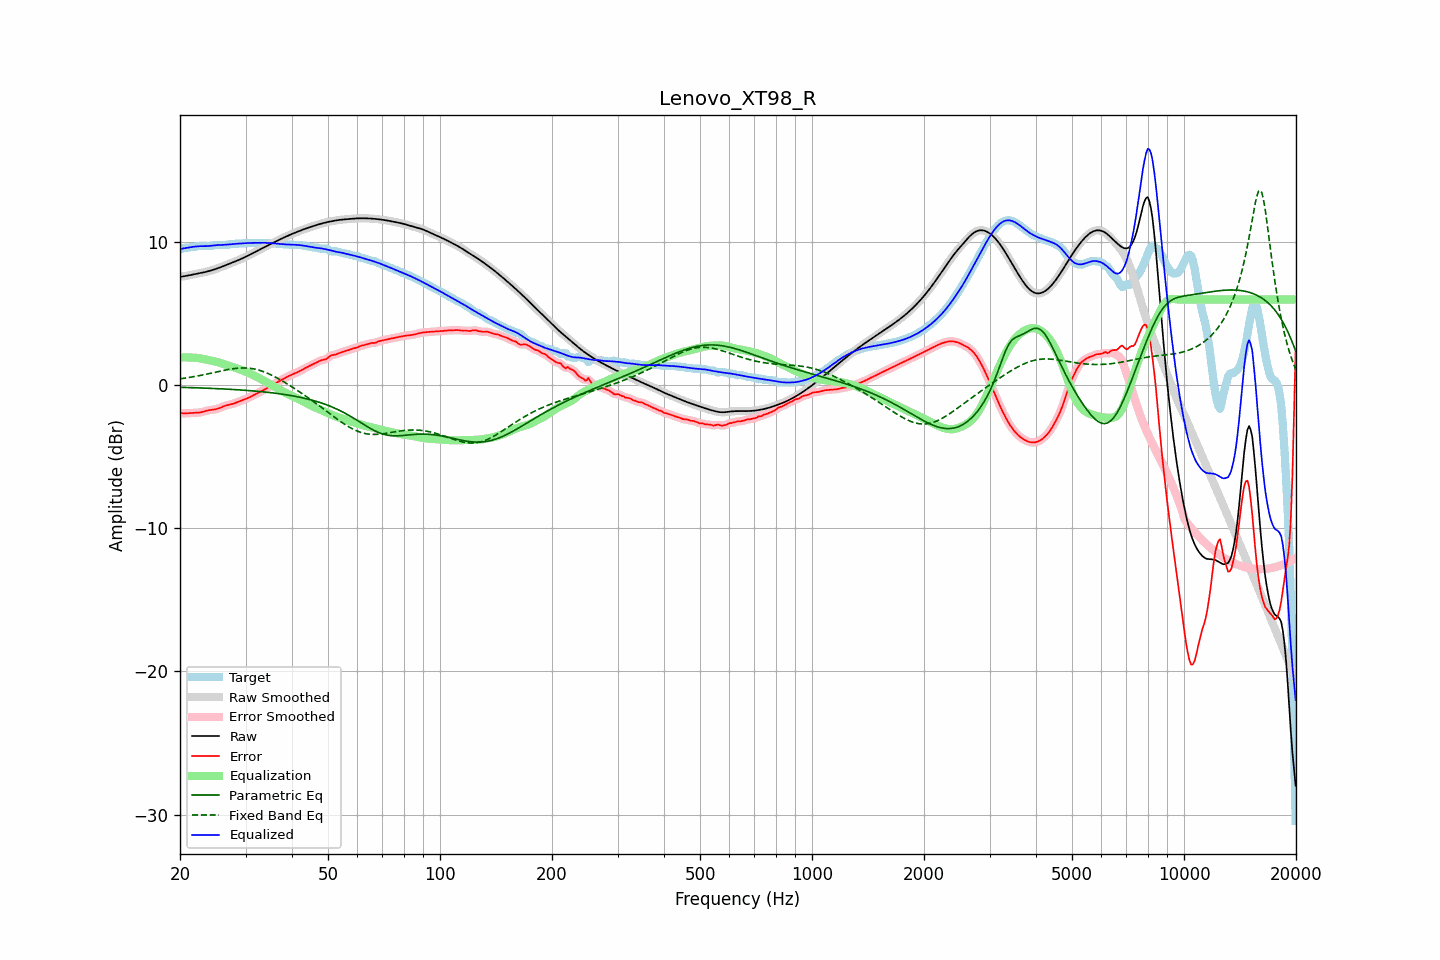

Data behind this chart, as committed beside it:
frequency, raw, error, smoothed, error_smoothed, equalization, parametric_eq, fixed_band_eq, equalized_raw, equalized_smoothed, target
20.00, 7.58, -1.94, 7.58, -1.94, 1.95, -0.14, 0.45, 9.53, 9.53, 9.52
20.20, 7.60, -1.95, 7.60, -1.95, 1.95, -0.14, 0.47, 9.55, 9.55, 9.55
20.40, 7.61, -1.96, 7.61, -1.96, 1.95, -0.15, 0.48, 9.57, 9.57, 9.57
20.61, 7.63, -1.96, 7.63, -1.96, 1.95, -0.15, 0.50, 9.59, 9.59, 9.60
20.81, 7.65, -1.96, 7.65, -1.96, 1.95, -0.15, 0.52, 9.60, 9.60, 9.61
21.02, 7.67, -1.95, 7.67, -1.95, 1.95, -0.16, 0.54, 9.62, 9.62, 9.62
21.23, 7.70, -1.94, 7.69, -1.94, 1.95, -0.16, 0.55, 9.64, 9.64, 9.64
21.44, 7.72, -1.93, 7.72, -1.93, 1.94, -0.16, 0.57, 9.66, 9.66, 9.65
21.66, 7.74, -1.93, 7.74, -1.93, 1.94, -0.17, 0.59, 9.68, 9.68, 9.67
21.87, 7.76, -1.93, 7.76, -1.93, 1.93, -0.17, 0.61, 9.69, 9.69, 9.69
22.09, 7.78, -1.92, 7.78, -1.92, 1.92, -0.17, 0.63, 9.70, 9.70, 9.71
22.31, 7.81, -1.92, 7.81, -1.92, 1.91, -0.18, 0.65, 9.71, 9.71, 9.72
22.54, 7.83, -1.90, 7.83, -1.90, 1.89, -0.18, 0.67, 9.72, 9.72, 9.73
22.76, 7.85, -1.88, 7.85, -1.88, 1.87, -0.19, 0.70, 9.72, 9.72, 9.74
22.99, 7.87, -1.86, 7.87, -1.86, 1.85, -0.19, 0.72, 9.73, 9.73, 9.73
23.22, 7.90, -1.83, 7.90, -1.83, 1.83, -0.19, 0.74, 9.73, 9.73, 9.73
23.45, 7.93, -1.79, 7.93, -1.79, 1.80, -0.20, 0.77, 9.73, 9.73, 9.72
23.69, 7.95, -1.76, 7.95, -1.77, 1.78, -0.20, 0.79, 9.73, 9.73, 9.72
23.92, 7.98, -1.74, 7.98, -1.74, 1.75, -0.21, 0.81, 9.74, 9.74, 9.72
24.16, 8.02, -1.72, 8.02, -1.72, 1.73, -0.21, 0.84, 9.75, 9.75, 9.74
24.40, 8.05, -1.71, 8.05, -1.71, 1.71, -0.22, 0.86, 9.76, 9.76, 9.76
24.65, 8.09, -1.70, 8.09, -1.70, 1.69, -0.22, 0.89, 9.77, 9.78, 9.78
24.89, 8.12, -1.68, 8.12, -1.68, 1.66, -0.23, 0.91, 9.79, 9.79, 9.80
25.14, 8.16, -1.65, 8.16, -1.65, 1.64, -0.23, 0.94, 9.80, 9.80, 9.81
25.39, 8.20, -1.62, 8.20, -1.61, 1.60, -0.24, 0.96, 9.80, 9.80, 9.82
25.65, 8.24, -1.57, 8.24, -1.57, 1.57, -0.24, 0.99, 9.81, 9.81, 9.81
25.91, 8.29, -1.52, 8.29, -1.52, 1.53, -0.25, 1.01, 9.81, 9.81, 9.81
26.16, 8.33, -1.48, 8.33, -1.48, 1.49, -0.25, 1.04, 9.82, 9.82, 9.81
26.43, 8.38, -1.43, 8.38, -1.43, 1.45, -0.26, 1.06, 9.82, 9.82, 9.81
26.69, 8.42, -1.40, 8.42, -1.40, 1.41, -0.27, 1.08, 9.83, 9.83, 9.82
26.96, 8.46, -1.37, 8.46, -1.37, 1.38, -0.27, 1.10, 9.84, 9.84, 9.83
27.23, 8.51, -1.34, 8.51, -1.34, 1.34, -0.28, 1.12, 9.85, 9.85, 9.85
27.50, 8.55, -1.32, 8.55, -1.32, 1.31, -0.29, 1.14, 9.86, 9.86, 9.87
27.77, 8.60, -1.29, 8.60, -1.29, 1.28, -0.29, 1.16, 9.87, 9.87, 9.88
28.05, 8.64, -1.25, 8.64, -1.25, 1.24, -0.30, 1.17, 9.88, 9.88, 9.89
28.33, 8.69, -1.21, 8.69, -1.21, 1.21, -0.31, 1.18, 9.89, 9.89, 9.90
28.62, 8.73, -1.17, 8.73, -1.17, 1.17, -0.31, 1.20, 9.90, 9.90, 9.90
28.90, 8.78, -1.12, 8.78, -1.12, 1.13, -0.32, 1.20, 9.91, 9.91, 9.90
29.19, 8.83, -1.08, 8.83, -1.08, 1.08, -0.33, 1.21, 9.92, 9.92, 9.91
29.48, 8.88, -1.04, 8.88, -1.04, 1.04, -0.34, 1.21, 9.92, 9.92, 9.92
29.78, 8.94, -0.99, 8.94, -0.99, 0.99, -0.34, 1.21, 9.93, 9.93, 9.93
30.08, 8.99, -0.95, 8.99, -0.95, 0.95, -0.35, 1.21, 9.94, 9.94, 9.94
30.38, 9.05, -0.90, 9.05, -0.90, 0.90, -0.36, 1.20, 9.94, 9.94, 9.95
30.68, 9.10, -0.85, 9.10, -0.85, 0.85, -0.37, 1.19, 9.95, 9.95, 9.95
30.99, 9.16, -0.80, 9.16, -0.80, 0.79, -0.38, 1.18, 9.95, 9.95, 9.95
31.30, 9.22, -0.74, 9.22, -0.74, 0.74, -0.39, 1.16, 9.95, 9.95, 9.95
31.61, 9.27, -0.68, 9.27, -0.68, 0.68, -0.40, 1.14, 9.96, 9.96, 9.95
31.93, 9.33, -0.62, 9.33, -0.62, 0.63, -0.41, 1.12, 9.96, 9.96, 9.95
32.24, 9.39, -0.57, 9.39, -0.57, 0.57, -0.42, 1.09, 9.96, 9.96, 9.96
32.57, 9.45, -0.51, 9.45, -0.51, 0.51, -0.43, 1.06, 9.96, 9.96, 9.96
32.89, 9.51, -0.46, 9.51, -0.46, 0.45, -0.44, 1.03, 9.96, 9.96, 9.96
33.22, 9.57, -0.40, 9.57, -0.40, 0.40, -0.45, 0.99, 9.96, 9.96, 9.96
33.55, 9.62, -0.34, 9.62, -0.34, 0.34, -0.46, 0.95, 9.96, 9.96, 9.96
33.89, 9.68, -0.28, 9.68, -0.28, 0.28, -0.47, 0.91, 9.96, 9.96, 9.96
34.23, 9.74, -0.21, 9.74, -0.21, 0.21, -0.48, 0.86, 9.96, 9.96, 9.95
34.57, 9.80, -0.15, 9.80, -0.15, 0.15, -0.50, 0.81, 9.95, 9.95, 9.95
34.92, 9.86, -0.09, 9.86, -0.09, 0.09, -0.51, 0.76, 9.94, 9.94, 9.94
35.27, 9.91, -0.02, 9.91, -0.02, 0.02, -0.52, 0.71, 9.93, 9.93, 9.93
35.62, 9.97, 0.04, 9.97, 0.04, -0.05, -0.54, 0.65, 9.92, 9.92, 9.92
35.97, 10.02, 0.11, 10.02, 0.11, -0.11, -0.55, 0.60, 9.91, 9.91, 9.91
... 635 more rows
